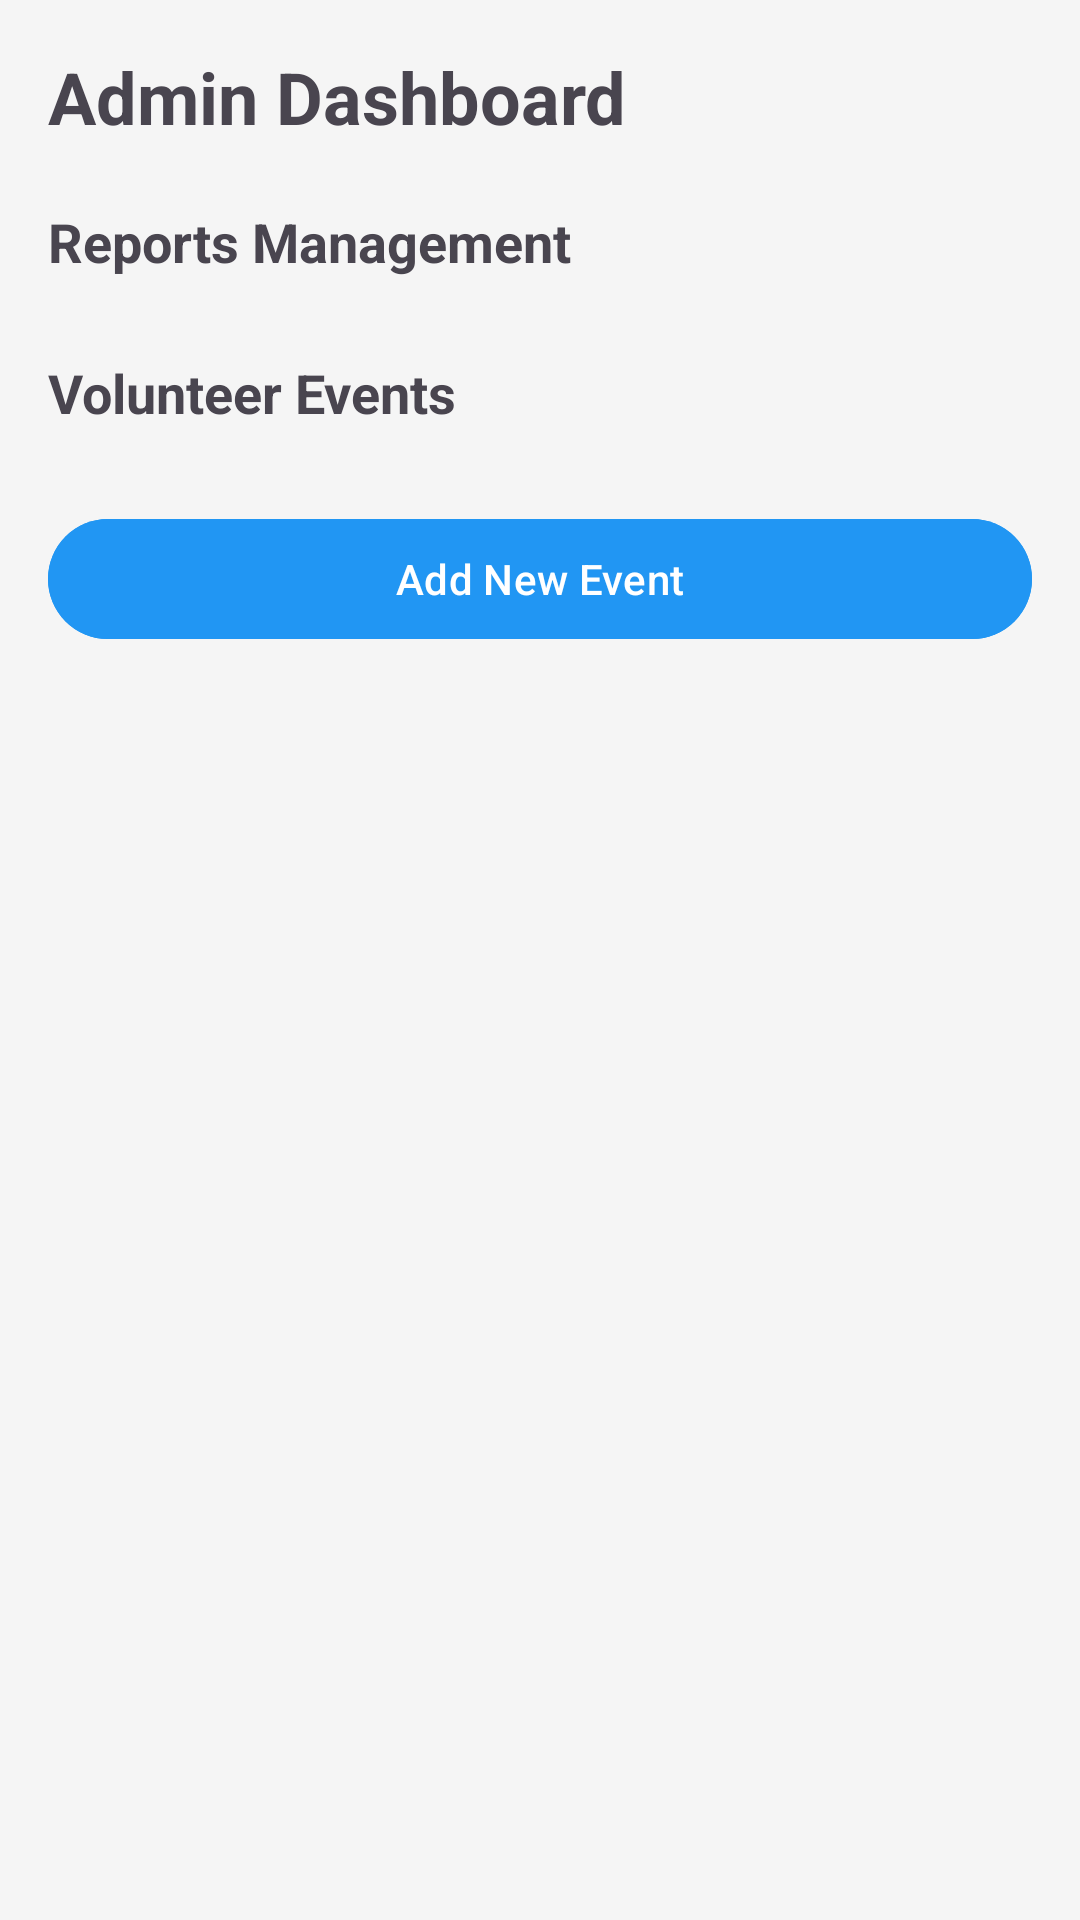

Android layout source for this screen:
<!-- AndroidManifest.xml: application theme Theme.ResidentIsle -->
<!-- res/layout/fragment_admin_dashboard.xml -->
<?xml version="1.0" encoding="utf-8"?>
<androidx.core.widget.NestedScrollView xmlns:android="http://schemas.android.com/apk/res/android"
    xmlns:app="http://schemas.android.com/apk/res-auto"
    android:layout_width="match_parent"
    android:layout_height="match_parent"
    android:background="#F5F5F5"
    android:padding="16dp">

    <LinearLayout
        android:layout_width="match_parent"
        android:layout_height="wrap_content"
        android:orientation="vertical">

        
        <TextView
            android:layout_width="wrap_content"
            android:layout_height="wrap_content"
            android:text="Admin Dashboard"
            android:textSize="24sp"
            android:textStyle="bold"
            android:paddingBottom="8dp" />

        
        <TextView
            android:layout_width="wrap_content"
            android:layout_height="wrap_content"
            android:text="Reports Management"
            android:textSize="18sp"
            android:textStyle="bold"
            android:paddingTop="12dp"
            android:paddingBottom="6dp" />

        <androidx.recyclerview.widget.RecyclerView
            android:id="@+id/reportsRecyclerView"
            android:layout_width="match_parent"
            android:layout_height="wrap_content"
            android:nestedScrollingEnabled="false"
            android:overScrollMode="never" />

        
        <TextView
            android:layout_width="wrap_content"
            android:layout_height="wrap_content"
            android:text="Volunteer Events"
            android:textSize="18sp"
            android:textStyle="bold"
            android:paddingTop="20dp"
            android:paddingBottom="6dp" />

        <androidx.recyclerview.widget.RecyclerView
            android:id="@+id/eventsRecyclerView"
            android:layout_width="match_parent"
            android:layout_height="wrap_content"
            android:nestedScrollingEnabled="false"
            android:overScrollMode="never" />

        
        <Button
            android:id="@+id/btnAddEvent"
            android:layout_width="match_parent"
            android:layout_height="wrap_content"
            android:layout_marginTop="20dp"
            android:backgroundTint="#2196F3"
            android:text="Add New Event"
            android:textColor="#FFFFFF" />
    </LinearLayout>
</androidx.core.widget.NestedScrollView>
<!-- resources referenced by this layout -->
<resources>
  <style name="Theme.ResidentIsle" parent="Base.Theme.ResidentIsle" />
  <style name="Base.Theme.ResidentIsle" parent="Theme.Material3.DayNight.NoActionBar">
          
          
      </style>
</resources>
